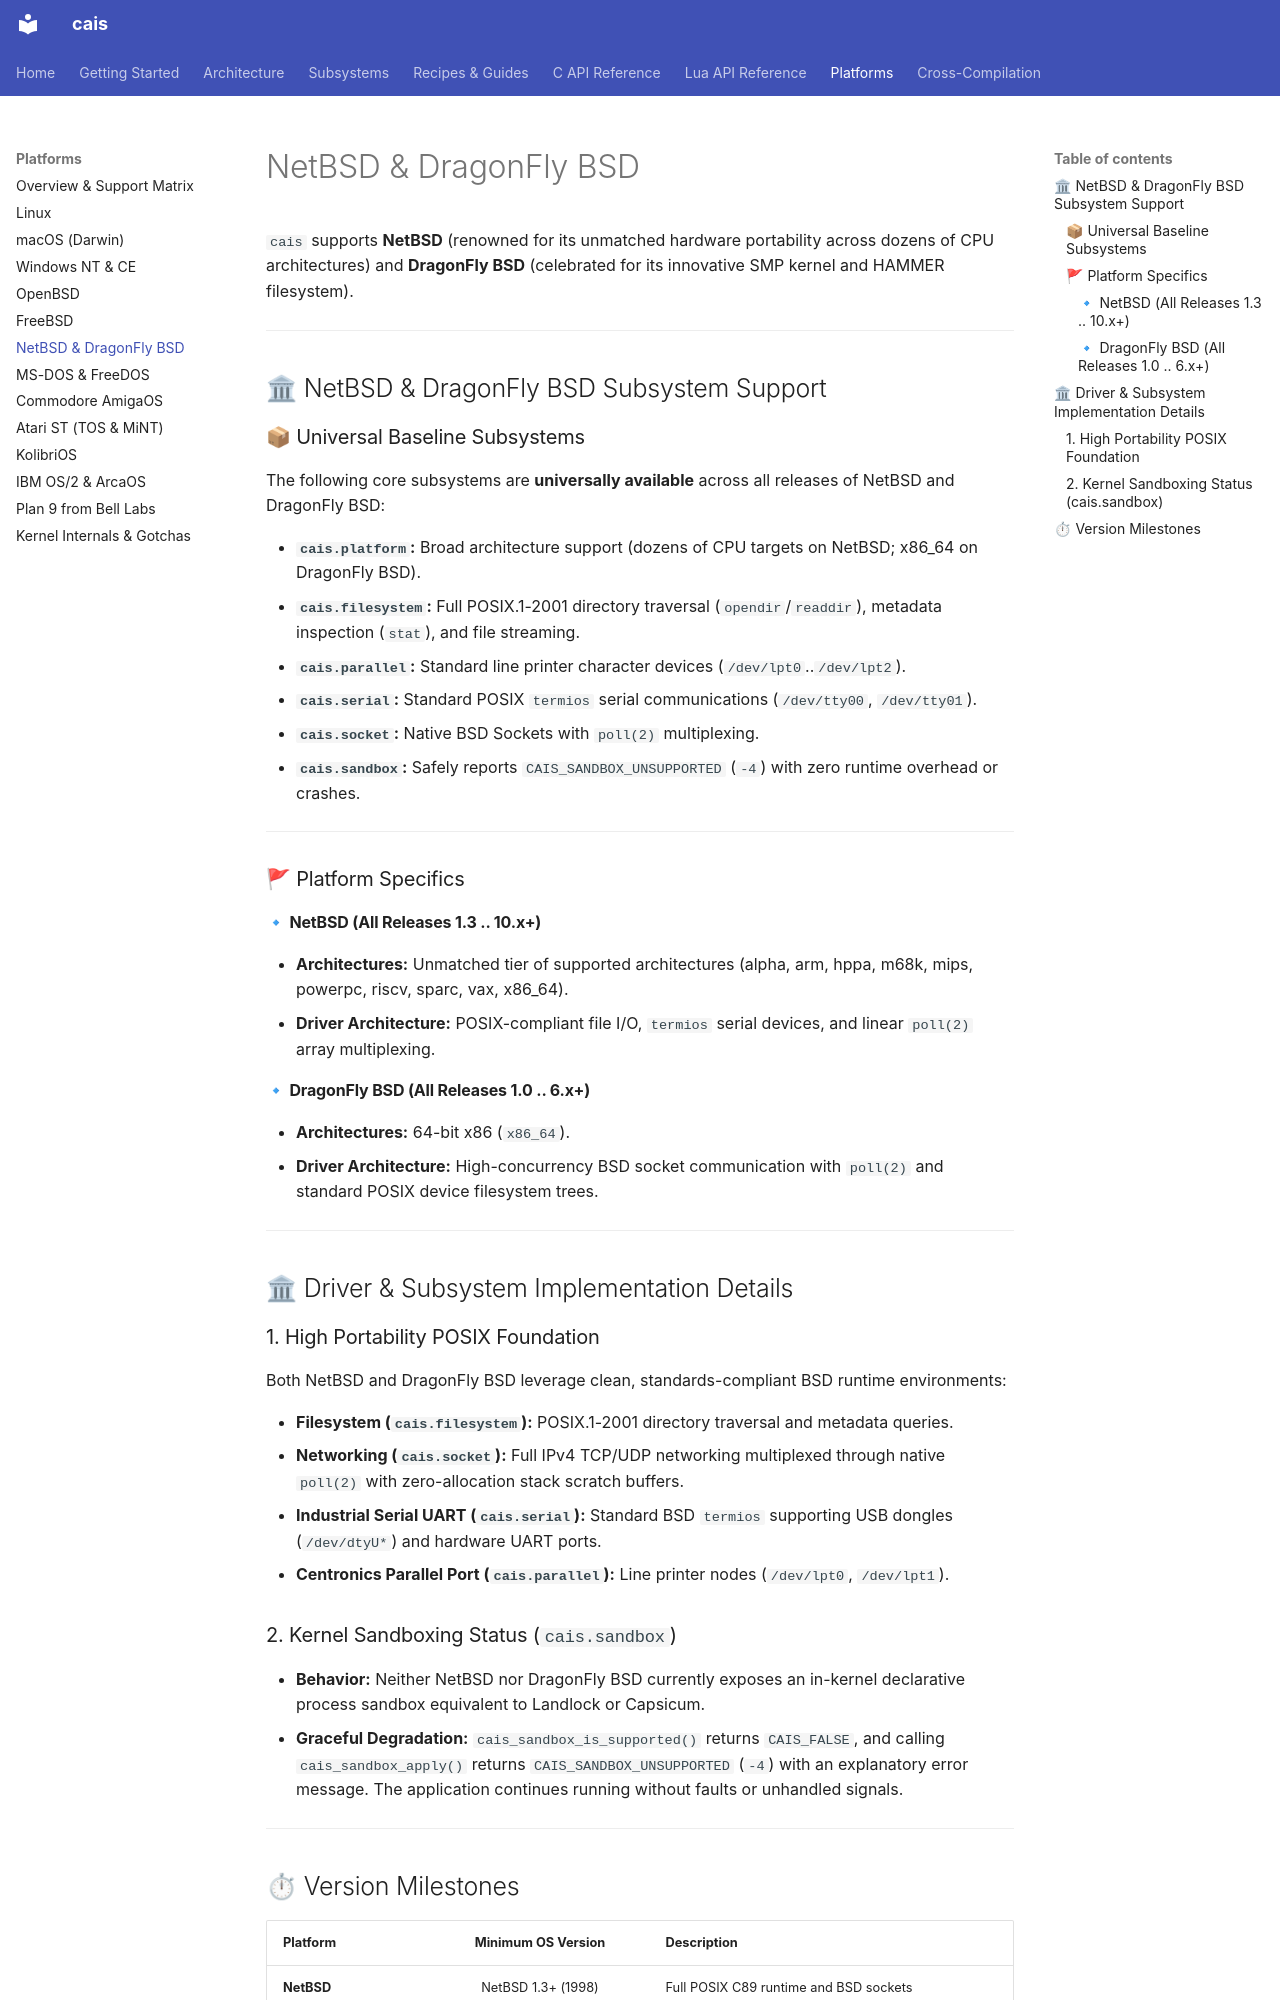

repository: projectum-lunare/cais · page: platforms/netbsd/index.html · generator: mkdocs

# NetBSD & DragonFly BSD

`cais` supports **NetBSD** (renowned for its unmatched hardware portability across dozens of CPU architectures) and **DragonFly BSD** (celebrated for its innovative SMP kernel and HAMMER filesystem).

---

## 🏛 NetBSD & DragonFly BSD Subsystem Support

### 📦 Universal Baseline Subsystems

The following core subsystems are **universally available** across all releases of NetBSD and DragonFly BSD:

* **`cais.platform`:** Broad architecture support (dozens of CPU targets on NetBSD; x86_64 on DragonFly BSD).
* **`cais.filesystem`:** Full POSIX.1-2001 directory traversal (`opendir`/`readdir`), metadata inspection (`stat`), and file streaming.
* **`cais.parallel`:** Standard line printer character devices (`/dev/lpt0`..`/dev/lpt2`).
* **`cais.serial`:** Standard POSIX `termios` serial communications (`/dev/tty00`, `/dev/tty01`).
* **`cais.socket`:** Native BSD Sockets with `poll(2)` multiplexing.
* **`cais.sandbox`:** Safely reports `CAIS_SANDBOX_UNSUPPORTED` (`-4`) with zero runtime overhead or crashes.

---

### 🚩 Platform Specifics

#### 🔹 NetBSD (All Releases 1.3 .. 10.x+)
* **Architectures:** Unmatched tier of supported architectures (alpha, arm, hppa, m68k, mips, powerpc, riscv, sparc, vax, x86_64).
* **Driver Architecture:** POSIX-compliant file I/O, `termios` serial devices, and linear `poll(2)` array multiplexing.

#### 🔹 DragonFly BSD (All Releases 1.0 .. 6.x+)
* **Architectures:** 64-bit x86 (`x86_64`).
* **Driver Architecture:** High-concurrency BSD socket communication with `poll(2)` and standard POSIX device filesystem trees.

---

## 🏛 Driver & Subsystem Implementation Details

### 1. High Portability POSIX Foundation

Both NetBSD and DragonFly BSD leverage clean, standards-compliant BSD runtime environments:

* **Filesystem (`cais.filesystem`):** POSIX.1-2001 directory traversal and metadata queries.
* **Networking (`cais.socket`):** Full IPv4 TCP/UDP networking multiplexed through native `poll(2)` with zero-allocation stack scratch buffers.
* **Industrial Serial UART (`cais.serial`):** Standard BSD `termios` supporting USB dongles (`/dev/dtyU*`) and hardware UART ports.
* **Centronics Parallel Port (`cais.parallel`):** Line printer nodes (`/dev/lpt0`, `/dev/lpt1`).

### 2. Kernel Sandboxing Status (`cais.sandbox`)

* **Behavior:** Neither NetBSD nor DragonFly BSD currently exposes an in-kernel declarative process sandbox equivalent to Landlock or Capsicum.
* **Graceful Degradation:** `cais_sandbox_is_supported()` returns `CAIS_FALSE`, and calling `cais_sandbox_apply()` returns `CAIS_SANDBOX_UNSUPPORTED` (`-4`) with an explanatory error message. The application continues running without faults or unhandled signals.

---
